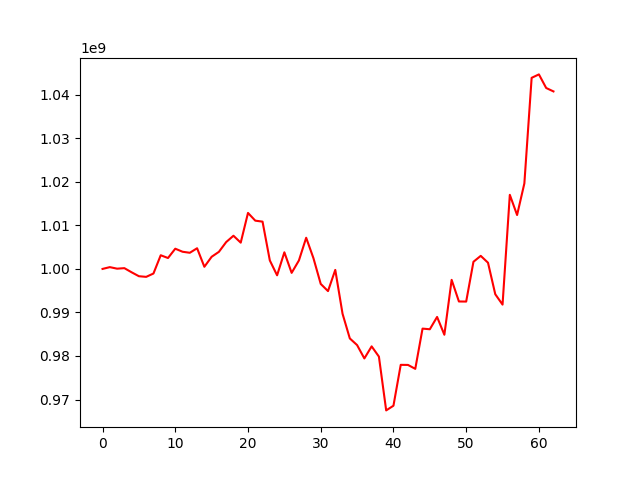

Values plotted in this chart, from the file beside it:
, 0
0, 1000000000
1, 1000409750
2, 1000056536
3, 1000176027
4, 999220534
5, 998322550
6, 998175468
7, 998942832
8, 1003138531
9, 1002503048
10, 1004643963
11, 1003943610
12, 1003706034
13, 1004748472
14, 1000488593
15, 1002787699
16, 1003923121
17, 1006167099
18, 1007618952
19, 1006033172
20, 1012859141
21, 1011086420
22, 1010857057
23, 1001950473
24, 998532519
25, 1003814777
26, 999092272
27, 1001941285
28, 1007157634
29, 1002457806
30, 996552957
31, 994906210
32, 999774059
33, 989701850
34, 984032623
35, 982506948
36, 979436476
37, 982211069
38, 979859908
39, 967504061
40, 968582190
41, 977966287
42, 977946627
43, 977049535
44, 986289749
45, 986140770
46, 988970429
47, 984879127
48, 997489184
49, 992522421
50, 992500374
51, 1001641125
52, 1002997844
53, 1001426594
54, 994185870
55, 991801059
56, 1017018137
57, 1012379286
58, 1019638471
59, 1043889497
... 3 more rows
